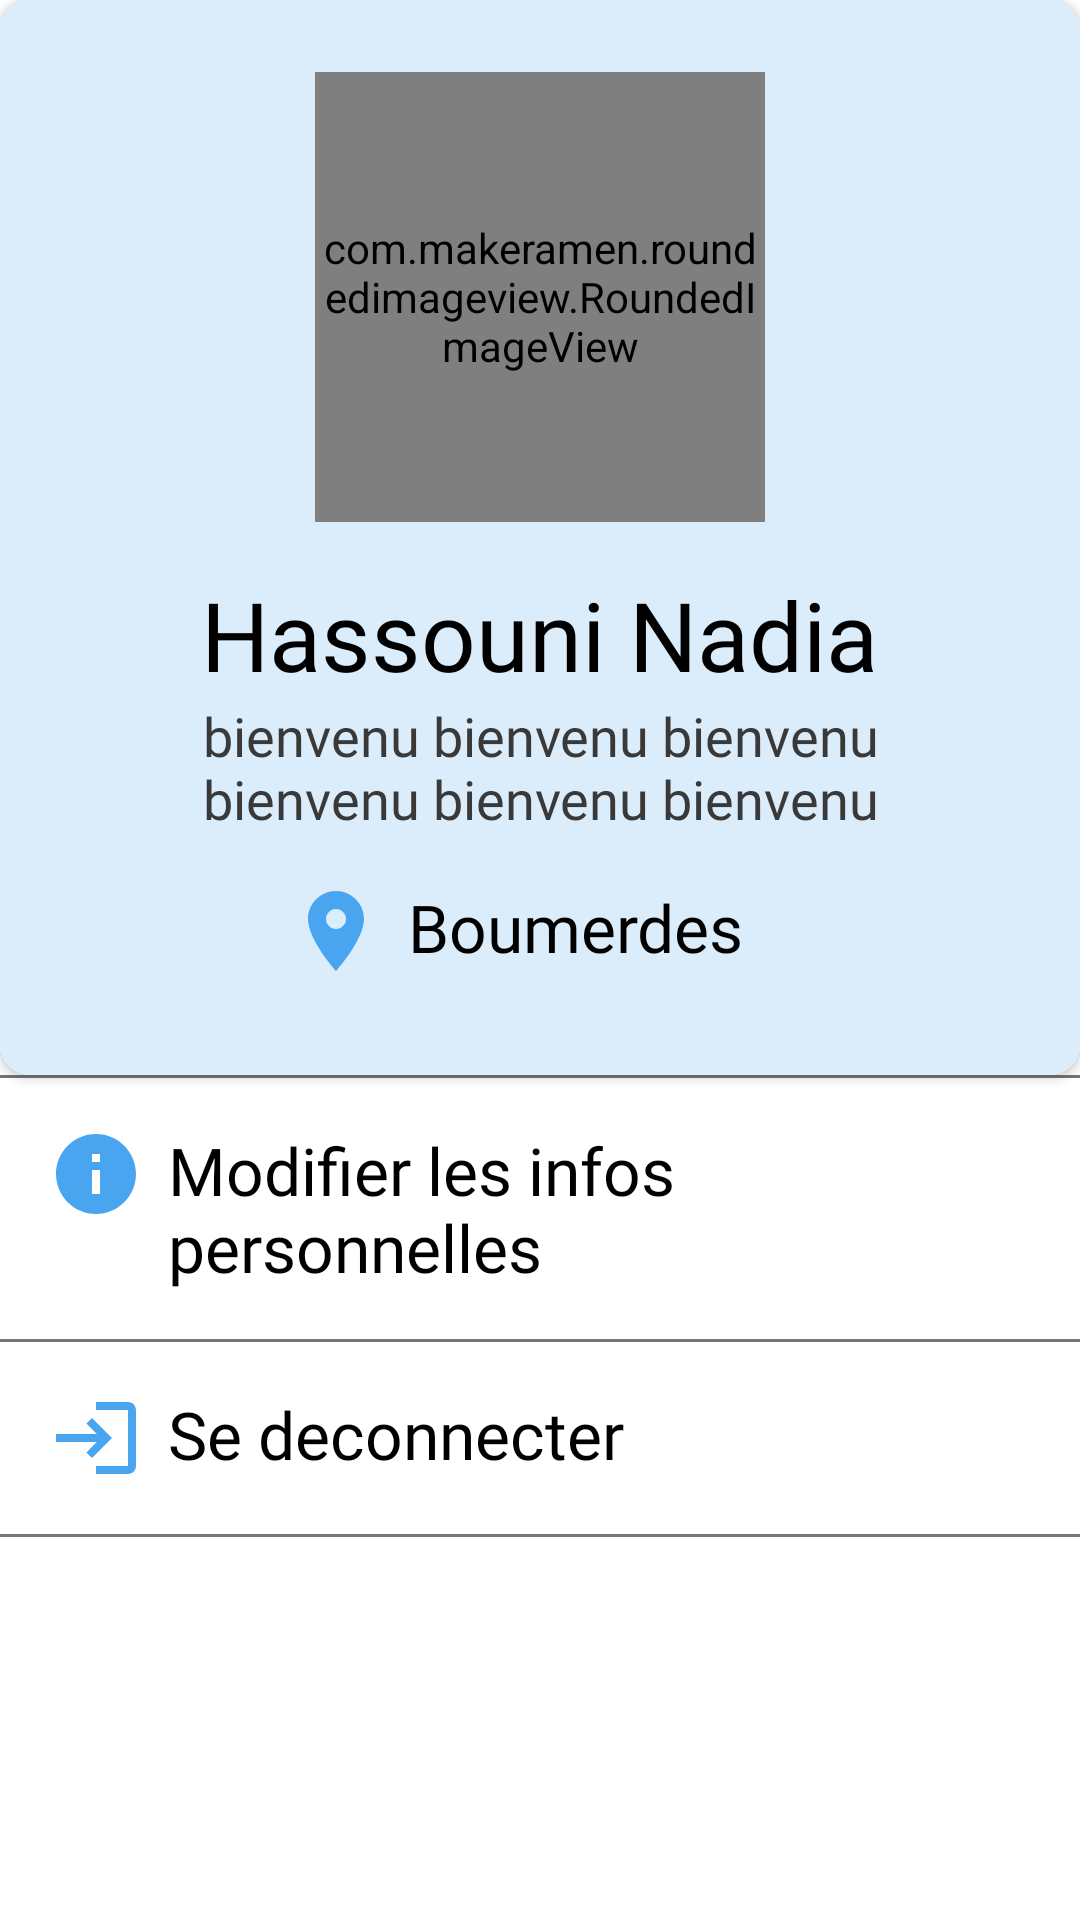

Reconstruct the res/layout file that produces this screen, plus the resources it refers to.
<!-- AndroidManifest.xml: application theme Theme.Fixup -->
<!-- res/layout/fragment_profile.xml -->
<?xml version="1.0" encoding="utf-8"?>
<androidx.constraintlayout.widget.ConstraintLayout xmlns:android="http://schemas.android.com/apk/res/android"
    xmlns:tools="http://schemas.android.com/tools"
    android:layout_width="match_parent"
    android:layout_height="match_parent"
    xmlns:app="http://schemas.android.com/apk/res-auto"
    tools:context=".ui.agent.ProfileFragment">

    <androidx.cardview.widget.CardView
        android:id="@+id/info_layout"
        android:layout_width="match_parent"
        android:layout_height="wrap_content"
        app:cardCornerRadius="10dp"
        android:elevation="100dp"
        app:layout_constraintEnd_toEndOf="parent"
        app:layout_constraintStart_toStartOf="parent"
        app:layout_constraintTop_toTopOf="parent">
        <LinearLayout
            android:layout_width="match_parent"
            android:layout_height="wrap_content"
            android:gravity="center_horizontal"
            android:padding="16dp"
            android:orientation="vertical"
            android:background="#DBECFA">

        <com.makeramen.roundedimageview.RoundedImageView
        android:id="@+id/iv_profile"
        android:layout_width="150dp"
        android:layout_height="150dp"
        android:layout_margin="8dp"
        app:riv_corner_radius="80dp" />

        <TextView
            android:id="@+id/tv_name"
            android:layout_width="wrap_content"
            android:layout_height="wrap_content"
            android:layout_marginTop="8dp"
            android:fontFamily="@font/roboto_condensed_light"
            android:text="Hassouni Nadia"
            android:textColor="@color/black"
            android:textSize="32sp"
            app:layout_constraintStart_toStartOf="parent"
            app:layout_constraintTop_toTopOf="parent" />

        <TextView
            android:id="@+id/tv_description"
            android:layout_width="wrap_content"
            android:layout_height="wrap_content"
            android:paddingStart="16dp"
            android:paddingEnd="16dp"
            android:gravity="center"
            android:fontFamily="@font/roboto_condensed_light"
            android:text="bienvenu bienvenu bienvenu bienvenu bienvenu bienvenu"
            android:textColor="#393939"
            android:textSize="18sp"
            app:layout_constraintStart_toStartOf="parent"
            app:layout_constraintTop_toTopOf="parent" />

            <LinearLayout
                android:layout_width="match_parent"
                android:layout_height="wrap_content"
                android:gravity="center_horizontal"
                android:layout_marginTop="16dp"
                android:layout_marginBottom="16dp"
                android:orientation="horizontal">

                <ImageView
                    android:layout_width="32dp"
                    android:layout_height="32dp"
                    android:src="@drawable/ic_location"/>

                <TextView
                    android:id="@+id/tv_wilaya"
                    android:layout_width="wrap_content"
                    android:layout_height="wrap_content"
                    android:paddingStart="8dp"
                    android:paddingEnd="16dp"
                    android:text="Boumerdes"
                    android:textColor="@color/black"
                    android:fontFamily="@font/roboto_condensed_light"
                    android:textSize="22sp"/>
            </LinearLayout>
    </LinearLayout>

    </androidx.cardview.widget.CardView>

    <View
        android:id="@+id/view3"
        android:layout_width="match_parent"
        android:layout_height="1dp"
        app:layout_constraintTop_toBottomOf="@id/info_layout"
        android:background="#777575"/>

    <LinearLayout
        android:id="@+id/layout1"
        android:layout_width="match_parent"
        android:layout_height="wrap_content"
        android:layout_marginTop="16dp"
        android:layout_marginStart="16dp"
        android:gravity="start"
        android:orientation="horizontal"
        app:layout_constraintEnd_toEndOf="parent"
        app:layout_constraintStart_toStartOf="parent"
        app:layout_constraintTop_toBottomOf="@id/view3">

        <ImageView
            android:layout_width="32dp"
            android:layout_height="32dp"
            android:src="@drawable/ic_info" />

        <TextView
            android:layout_width="wrap_content"
            android:layout_height="wrap_content"
            android:fontFamily="@font/roboto_condensed_light"
            android:paddingStart="8dp"
            android:paddingEnd="16dp"
            android:text="Modifier les infos personnelles"
            android:textColor="@color/black"
            android:textSize="22sp" />
    </LinearLayout>

    <View
        android:id="@+id/view"
        android:layout_width="match_parent"
        android:layout_height="1dp"
        android:layout_marginTop="16dp"
        app:layout_constraintTop_toBottomOf="@id/layout1"
        android:background="#777575"/>

    <LinearLayout
        android:id="@+id/layout2"
        android:layout_width="match_parent"
        android:layout_height="wrap_content"
        android:gravity="start"
        android:layout_margin="16dp"
        app:layout_constraintEnd_toEndOf="parent"
        app:layout_constraintStart_toStartOf="parent"
        app:layout_constraintTop_toBottomOf="@id/view"
        android:orientation="horizontal">

        <ImageView
            android:layout_width="32dp"
            android:layout_height="32dp"
            android:src="@drawable/ic_logout"/>

        <TextView
            android:layout_width="wrap_content"
            android:layout_height="wrap_content"
            android:paddingStart="8dp"
            android:paddingEnd="16dp"
            android:text="Se deconnecter"
            android:textColor="@color/black"
            android:fontFamily="@font/roboto_condensed_light"
            android:textSize="22sp"/>
    </LinearLayout>

    <View
        android:id="@+id/view2"
        android:layout_width="match_parent"
        android:layout_height="1dp"
        android:layout_marginTop="16dp"
        app:layout_constraintTop_toBottomOf="@id/layout2"
        android:background="#777575"/>

</androidx.constraintlayout.widget.ConstraintLayout>
<!-- resources referenced by this layout -->
<resources>
  <color name="black">#FF000000</color>
  <!-- drawable ic_info (drawable) -->
  <vector android:height="24dp" android:tint="#49A5EF"
      android:viewportHeight="24" android:viewportWidth="24"
      android:width="24dp" xmlns:android="http://schemas.android.com/apk/res/android">
      <path android:fillColor="@android:color/white" android:pathData="M12,2C6.48,2 2,6.48 2,12s4.48,10 10,10 10,-4.48 10,-10S17.52,2 12,2zM13,17h-2v-6h2v6zM13,9h-2L11,7h2v2z"/>
  </vector>
  <!-- drawable ic_location (drawable) -->
  <vector android:height="24dp" android:tint="#49A5EF"
      android:viewportHeight="24" android:viewportWidth="24"
      android:width="24dp" xmlns:android="http://schemas.android.com/apk/res/android">
      <path android:fillColor="@android:color/white" android:pathData="M12,2C8.13,2 5,5.13 5,9c0,5.25 7,13 7,13s7,-7.75 7,-13c0,-3.87 -3.13,-7 -7,-7zM12,11.5c-1.38,0 -2.5,-1.12 -2.5,-2.5s1.12,-2.5 2.5,-2.5 2.5,1.12 2.5,2.5 -1.12,2.5 -2.5,2.5z"/>
  </vector>
  <!-- drawable ic_logout (drawable) -->
  <vector android:height="24dp" android:tint="#49A5EF"
      android:viewportHeight="24" android:viewportWidth="24"
      android:width="24dp" xmlns:android="http://schemas.android.com/apk/res/android">
      <path android:fillColor="@android:color/white" android:pathData="M11,7L9.6,8.4l2.6,2.6H2v2h10.2l-2.6,2.6L11,17l5,-5L11,7zM20,19h-8v2h8c1.1,0 2,-0.9 2,-2V5c0,-1.1 -0.9,-2 -2,-2h-8v2h8V19z"/>
  </vector>
  <style name="Theme.Fixup" parent="Theme.MaterialComponents.DayNight.NoActionBar">
          
          <item name="colorPrimary">@color/bleu</item>
          <item name="colorPrimaryVariant">#DBECFA</item>
          <item name="colorOnPrimary">@color/white</item>
          
          <item name="colorSecondary">@color/teal_200</item>
          <item name="colorSecondaryVariant">@color/teal_700</item>
          <item name="colorOnSecondary">@color/black</item>
          
          <item name="android:statusBarColor" tools:targetApi="l">?attr/colorPrimaryVariant</item>
          
      </style>
  <color name="bleu">#49A5EF</color>
  <color name="white">#FFFFFFFF</color>
  <color name="teal_200">#FF03DAC5</color>
  <color name="teal_700">#FF018786</color>
</resources>
